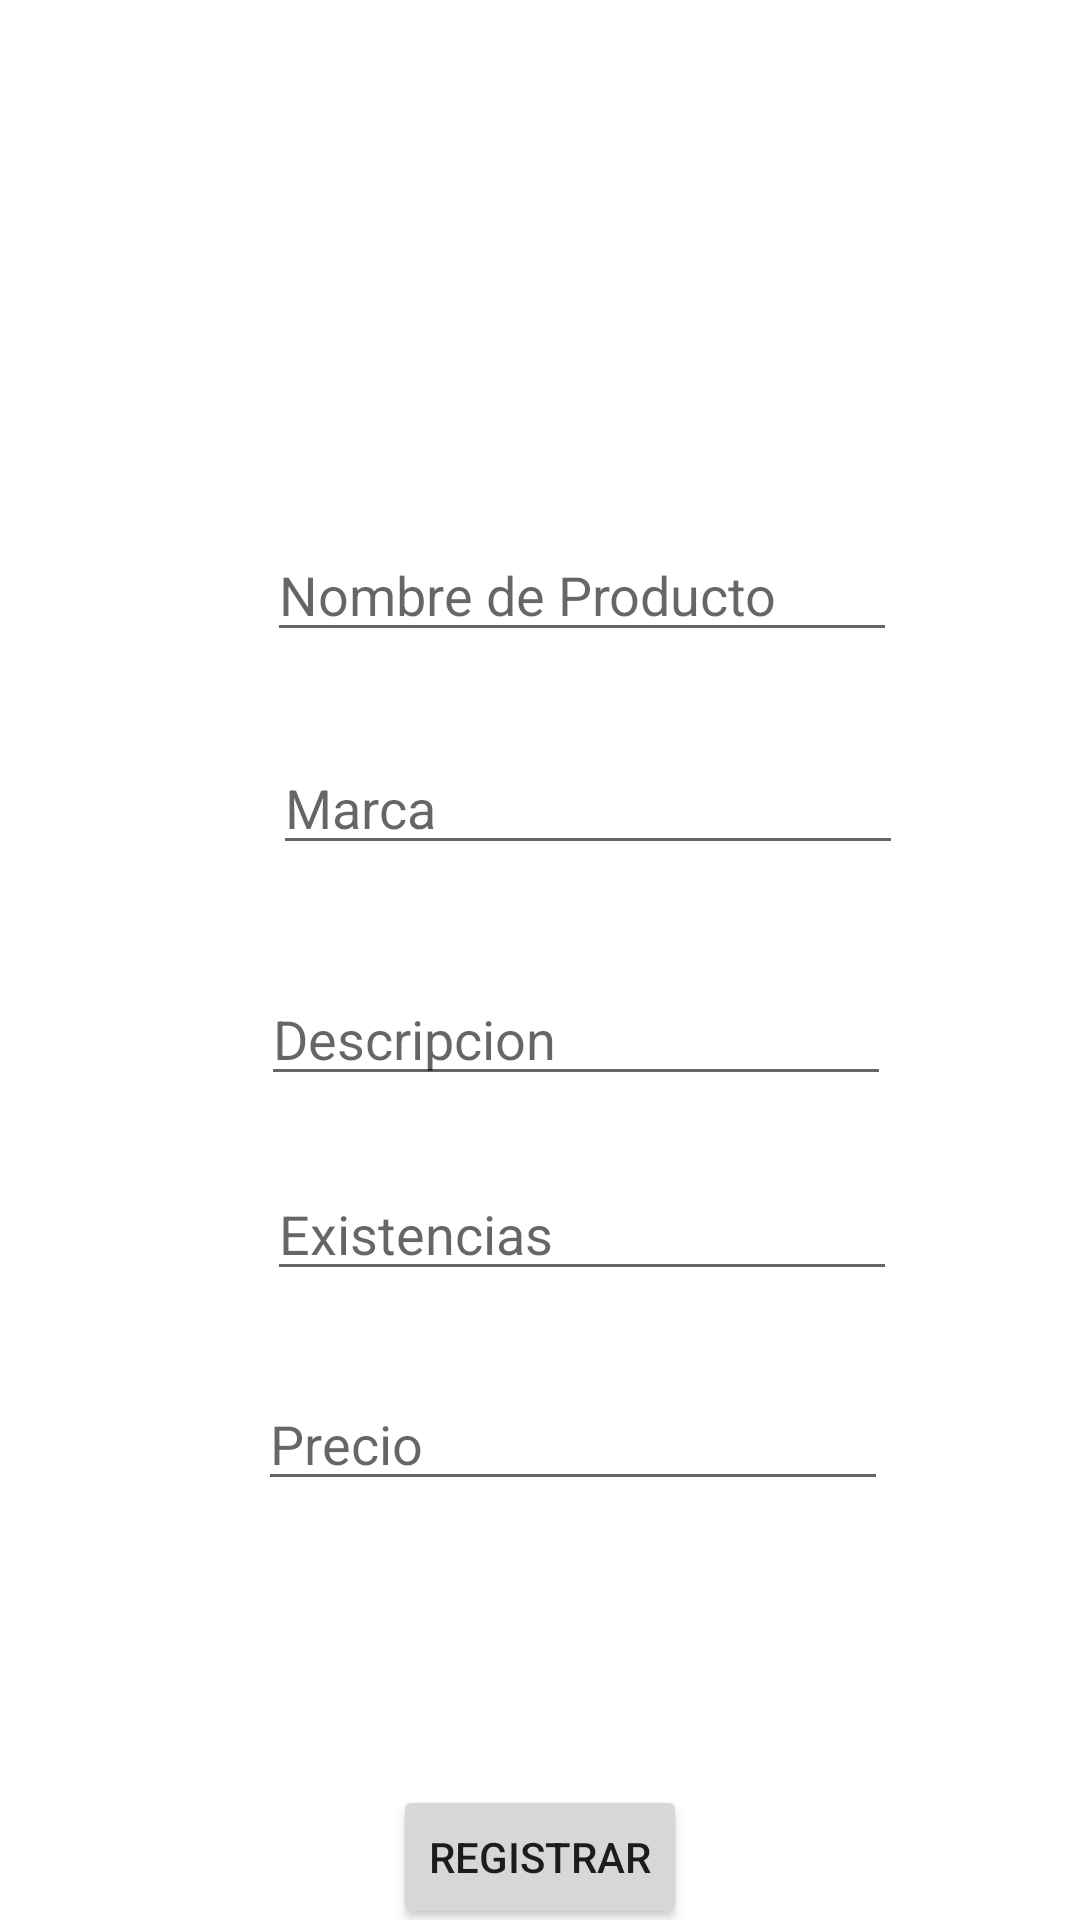

Write the Android layout XML for this screen, with the resource values it uses.
<!-- AndroidManifest.xml: application theme Theme.Baratio2 -->
<!-- res/layout/fragment_add_product.xml -->
<?xml version="1.0" encoding="utf-8"?>
<FrameLayout xmlns:android="http://schemas.android.com/apk/res/android"
    xmlns:tools="http://schemas.android.com/tools"
    android:layout_width="match_parent"
    android:layout_height="match_parent"
    tools:context=".addProductFragment">
    <AbsoluteLayout
        android:layout_width="fill_parent"
        android:layout_height="fill_parent"
        tools:ignore="Deprecated">

        <EditText
            android:id="@+id/editTextTextPersonName4"
            android:layout_width="wrap_content"
            android:layout_height="wrap_content"
            android:layout_x="89dp"
            android:layout_y="176dp"
            android:ems="10"
            android:hint="Nombre de Producto"
            android:inputType="textPersonName" />

        <Button
            android:id="@+id/button2"
            android:layout_width="wrap_content"
            android:layout_height="wrap_content"
            android:layout_x="131dp"
            android:layout_y="595dp"
            android:text="Registrar" />

        <EditText
            android:id="@+id/editTextTextPersonName"
            android:layout_width="wrap_content"
            android:layout_height="wrap_content"
            android:layout_x="91dp"
            android:layout_y="247dp"
            android:ems="10"
            android:hint="Marca"
            android:inputType="textPersonName" />

        <EditText
            android:id="@+id/editTextTextPersonName2"
            android:layout_width="wrap_content"
            android:layout_height="wrap_content"
            android:layout_x="87dp"
            android:layout_y="324dp"
            android:ems="10"
            android:hint="Descripcion"
            android:inputType="textPersonName" />

        <EditText
            android:id="@+id/editTextNumber"
            android:layout_width="wrap_content"
            android:layout_height="wrap_content"
            android:layout_x="89dp"
            android:layout_y="389dp"
            android:ems="10"
            android:hint="Existencias"
            android:inputType="number" />

        <EditText
            android:id="@+id/editTextNumber2"
            android:layout_width="wrap_content"
            android:layout_height="wrap_content"
            android:layout_x="86dp"
            android:layout_y="459dp"
            android:ems="10"
            android:hint="Precio"
            android:inputType="number" />

    </AbsoluteLayout>


</FrameLayout>
<!-- resources referenced by this layout -->
<resources>
  <style name="Theme.Baratio2" parent="Theme.MaterialComponents.DayNight.DarkActionBar">
          
          <item name="colorPrimary">@color/purple_500</item>
          <item name="colorPrimaryVariant">@color/purple_700</item>
          <item name="colorOnPrimary">@color/white</item>
          
          <item name="colorSecondary">@color/teal_200</item>
          <item name="colorSecondaryVariant">@color/teal_700</item>
          <item name="colorOnSecondary">@color/black</item>
          
          <item name="android:statusBarColor" tools:targetApi="l">?attr/colorPrimaryVariant</item>
          
      </style>
  <!-- not gathered from this repository: default colours our renderer supplied (Android Studio template values) -->
  <color name="purple_500">#FF6200EE</color>
  <color name="purple_700">#FF3700B3</color>
  <color name="teal_200">#FF03DAC5</color>
  <color name="teal_700">#FF018786</color>
  <color name="black">#FF000000</color>
  <color name="white">#FFFFFFFF</color>
</resources>
